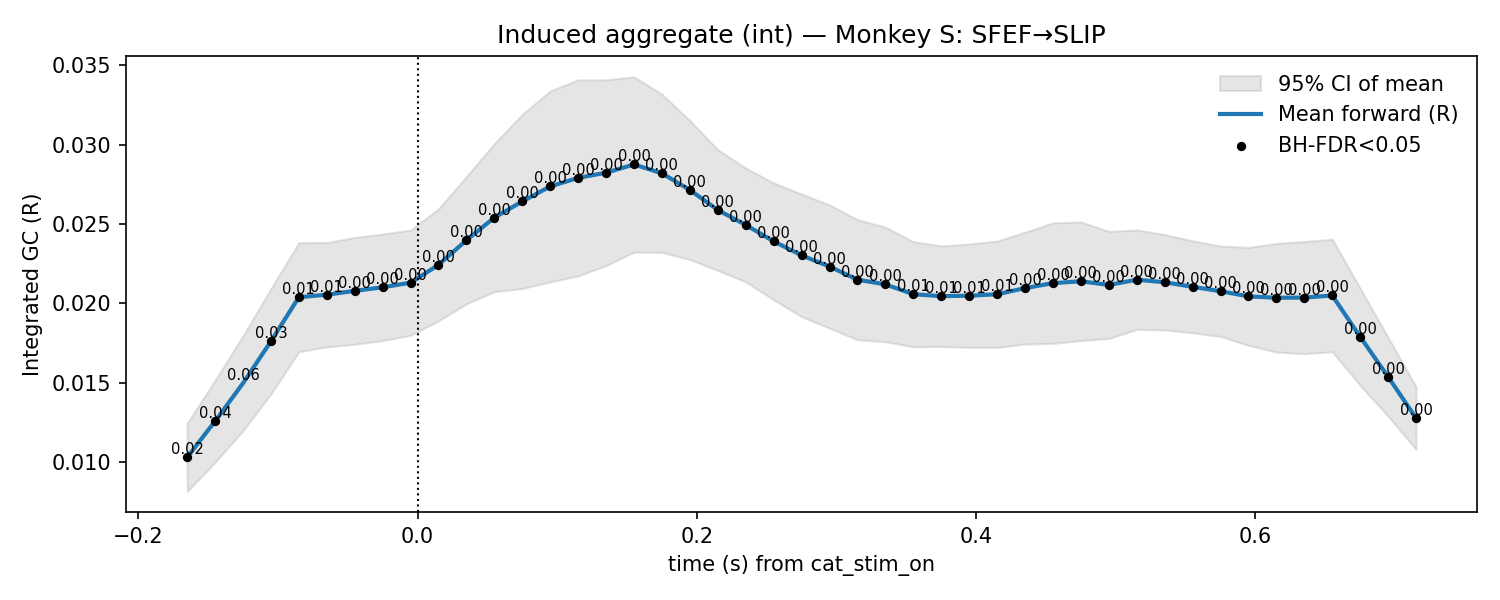

Data behind this chart, as committed beside it:
t, mu, lo, hi, p_stouffer, sig_fdr, n_sessions
-0.165, 0.01028, 0.008121, 0.01244, 0.02301, 1, 12.0
-0.145, 0.01256, 0.009973, 0.01514, 0.04215, 1, 12.0
-0.125, 0.01496, 0.01196, 0.01795, 0.05823, 0, 12.0
-0.105, 0.0176, 0.01428, 0.02092, 0.02902, 1, 12.0
-0.085, 0.02038, 0.01694, 0.02383, 0.009767, 1, 12.0
-0.065, 0.02054, 0.01725, 0.02384, 0.007199, 1, 12.0
-0.045, 0.02078, 0.01741, 0.02415, 0.004055, 1, 12.0
-0.025, 0.02101, 0.01765, 0.02437, 0.001875, 1, 12.0
-0.005, 0.0213, 0.01798, 0.02462, 0.001395, 1, 12.0
0.015, 0.02242, 0.01889, 0.02596, 0.0002146, 1, 12.0
0.035, 0.02398, 0.01996, 0.028, 1.0230401909838704e-05, 1, 12.0
0.055, 0.0254, 0.02073, 0.03008, 3.0015550380735334e-06, 1, 12.0
0.075, 0.02642, 0.02093, 0.03192, 9.438940206774049e-06, 1, 12.0
0.095, 0.02737, 0.02135, 0.03339, 3.0430748976240096e-06, 1, 12.0
0.115, 0.02791, 0.02172, 0.0341, 1.931228402751728e-06, 1, 12.0
0.135, 0.02824, 0.02238, 0.03409, 4.29057377404618e-07, 1, 12.0
0.155, 0.02875, 0.02322, 0.03429, 2.9473321339068548e-08, 1, 12.0
0.175, 0.0282, 0.02321, 0.03318, 8.523084127354252e-09, 1, 12.0
0.195, 0.02715, 0.02276, 0.03153, 1.5775992845412645e-08, 1, 12.0
0.215, 0.02588, 0.02207, 0.02969, 5.1285350410879005e-08, 1, 12.0
0.235, 0.02494, 0.02135, 0.02853, 1.613366429342733e-07, 1, 12.0
0.255, 0.02391, 0.02022, 0.0276, 1.5218029033592373e-06, 1, 12.0
0.275, 0.02302, 0.01915, 0.02689, 1.627360797851196e-05, 1, 12.0
0.295, 0.02231, 0.01843, 0.0262, 0.0001715, 1, 12.0
0.315, 0.02149, 0.0177, 0.02528, 0.001318, 1, 12.0
0.335, 0.02119, 0.01757, 0.02481, 0.002403, 1, 12.0
0.355, 0.02057, 0.01725, 0.02389, 0.008515, 1, 12.0
0.375, 0.02045, 0.01728, 0.02362, 0.006912, 1, 12.0
0.395, 0.02048, 0.01721, 0.02374, 0.007161, 1, 12.0
0.415, 0.02057, 0.01721, 0.02393, 0.005064, 1, 12.0
0.435, 0.02096, 0.01743, 0.02448, 0.002727, 1, 12.0
0.455, 0.02127, 0.01747, 0.02507, 0.001849, 1, 12.0
0.475, 0.02139, 0.01765, 0.02513, 0.0007112, 1, 12.0
0.495, 0.02116, 0.01778, 0.02454, 0.0003864, 1, 12.0
0.515, 0.02148, 0.01835, 0.02462, 4.7169580202344186e-05, 1, 12.0
0.535, 0.02133, 0.01832, 0.02434, 5.588587974836301e-05, 1, 12.0
0.555, 0.02104, 0.01814, 0.02394, 0.0001029, 1, 12.0
0.575, 0.02076, 0.01791, 0.02361, 0.0001944, 1, 12.0
0.595, 0.02044, 0.01734, 0.02353, 0.0006363, 1, 12.0
0.615, 0.02035, 0.01692, 0.02378, 0.001462, 1, 12.0
0.635, 0.02036, 0.01682, 0.0239, 0.001785, 1, 12.0
0.655, 0.02049, 0.01694, 0.02404, 0.001294, 1, 12.0
0.675, 0.01788, 0.01482, 0.02095, 0.001398, 1, 12.0
0.695, 0.01536, 0.01287, 0.01785, 0.001114, 1, 12.0
0.715, 0.01276, 0.01077, 0.01474, 0.001152, 1, 12.0
